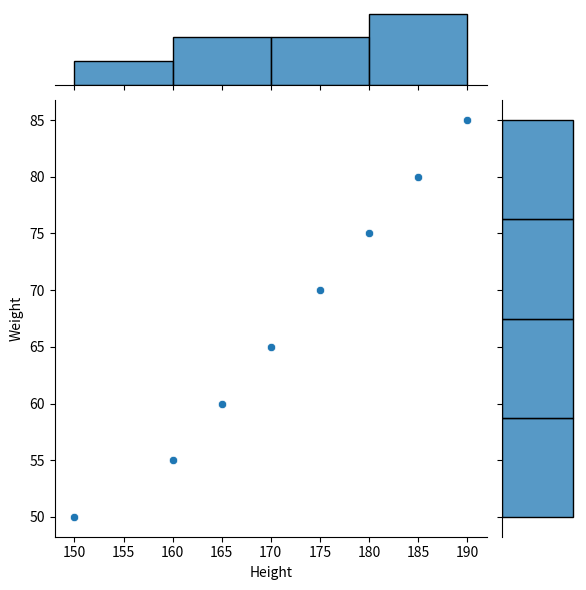

Python code for this plot:
import numpy as np
import pandas as pd
import seaborn as sns
import matplotlib.pyplot as plt

# Sample dataset: height (in cm) and weight (in kg) for 8 people
data = {
    'Height': [150, 160, 165, 170, 175, 180, 185, 190],
    'Weight': [50, 55, 60, 65, 70, 75, 80, 85]
}

df = pd.DataFrame(data)

# Calculate mean
mean_height = np.mean(df['Height'])
mean_weight = np.mean(df['Weight'])

# Calculate variance
var_height = np.var(df['Height'], ddof=1)  # sample variance
var_weight = np.var(df['Weight'], ddof=1)

# Calculate covariance
covariance = np.cov(df['Height'], df['Weight'])[0][1]

# Calculate correlation coefficient
correlation = np.corrcoef(df['Height'], df['Weight'])[0][1]

print(f"Mean Height: {mean_height}")
print(f"Mean Weight: {mean_weight}")
print(f"Variance Height: {var_height}")
print(f"Variance Weight: {var_weight}")
print(f"Covariance: {covariance}")
print(f"Correlation Coefficient: {correlation}")

# Plot using seaborn jointplot
sns.jointplot(x='Height', y='Weight', data=df, kind='scatter')
plt.show()
